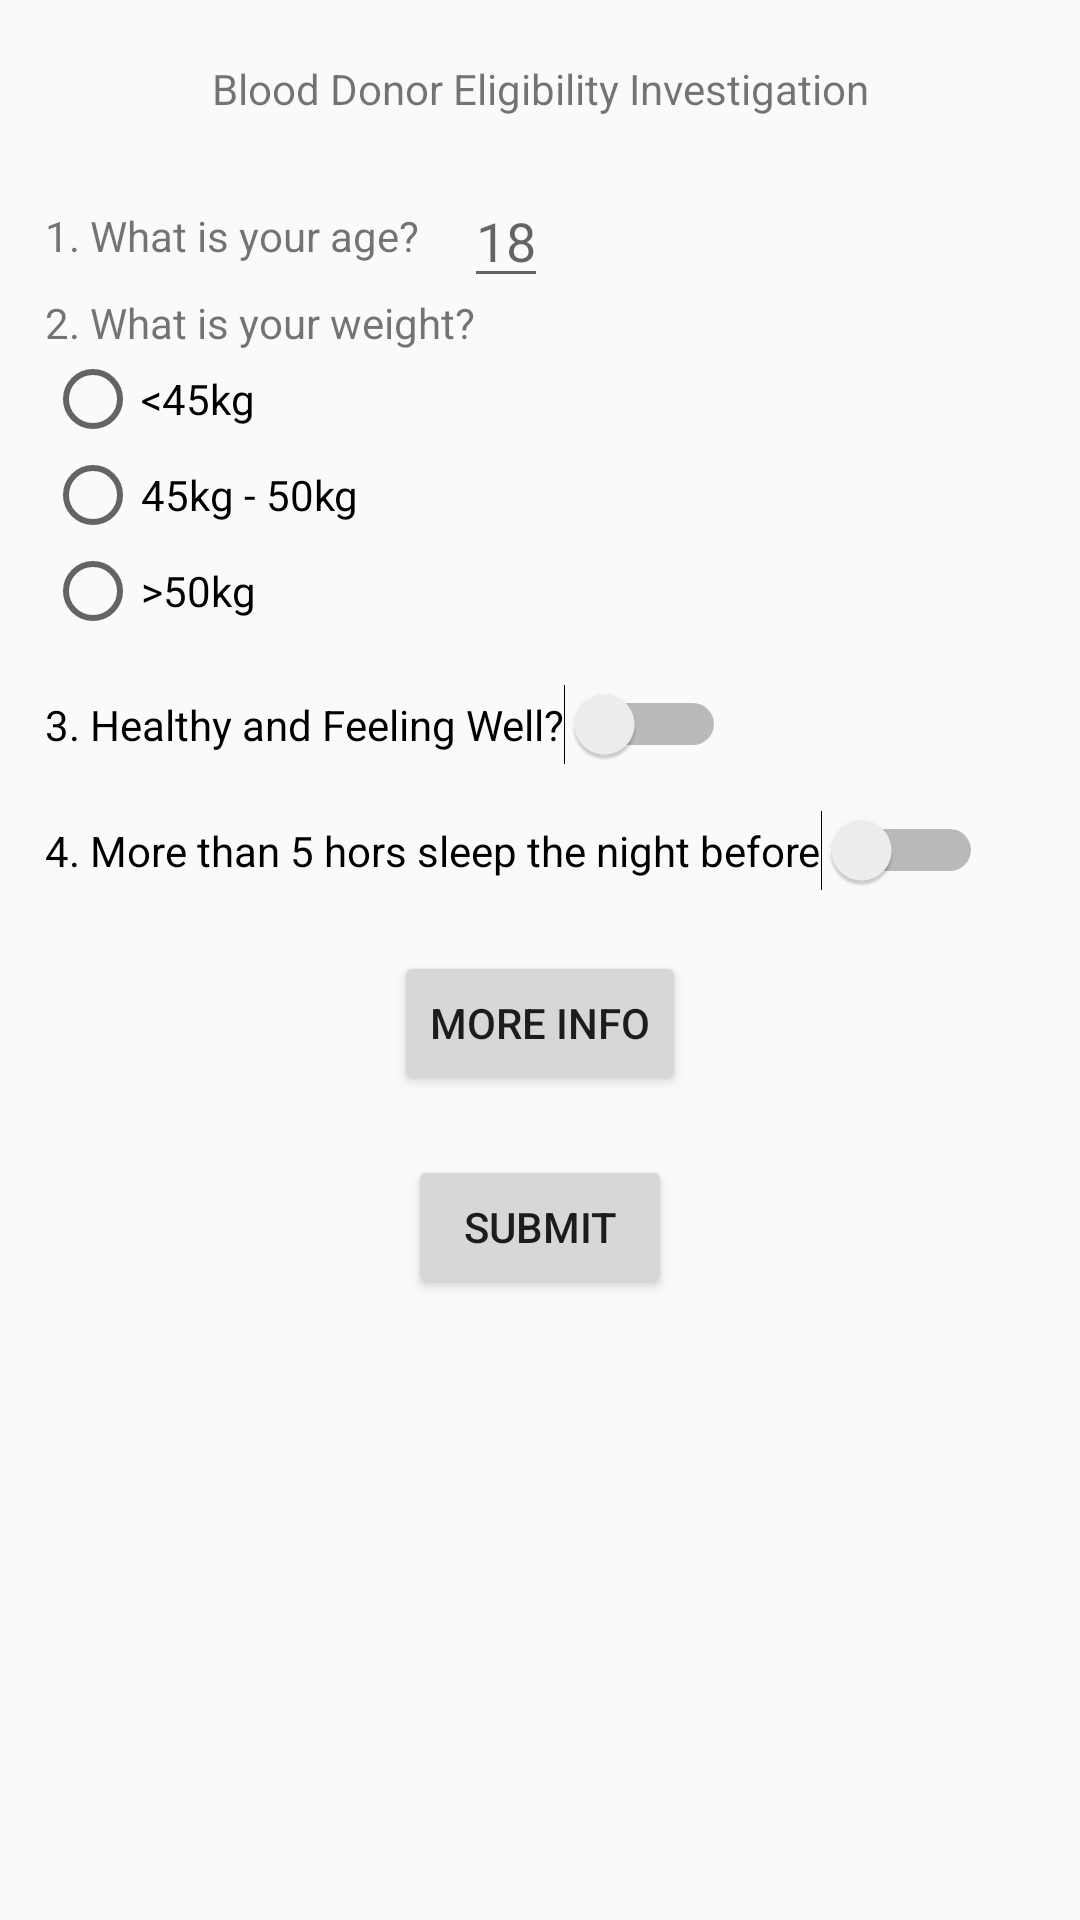

Layout XML and referenced resources for this Android screen:
<!-- AndroidManifest.xml: application theme Theme.Set2CheanKaeLun -->
<!-- res/layout/activity_main.xml -->
<?xml version="1.0" encoding="utf-8"?>
<android.support.constraint.ConstraintLayout xmlns:android="http://schemas.android.com/apk/res/android"
    xmlns:app="http://schemas.android.com/apk/res-auto"
    xmlns:tools="http://schemas.android.com/tools"
    android:layout_width="match_parent"
    android:layout_height="match_parent"
    tools:context=".MainActivity">

    <TextView
        android:id="@+id/title"
        android:layout_width="wrap_content"
        android:layout_height="wrap_content"
        android:text="@string/blood_donor_eligibility_investigation"
        app:layout_constraintTop_toTopOf="parent"
        android:layout_marginTop="20dp"
        app:layout_constraintLeft_toLeftOf="parent"
        app:layout_constraintRight_toRightOf="parent"
        />
    <TextView
        android:id="@+id/ageLabel"
        android:layout_width="wrap_content"
        android:layout_height="wrap_content"
        app:layout_constraintTop_toBottomOf="@id/title"
        app:layout_constraintLeft_toLeftOf="parent"
        app:layout_constraintRight_toLeftOf="@id/age"
        android:layout_marginTop="30dp"
        android:layout_marginLeft="15dp"
        android:text="@string/_1_what_is_your_age"
        />

    <EditText
        android:id="@+id/age"
        android:layout_width="wrap_content"
        android:layout_height="wrap_content"
        android:inputType="number"
        app:layout_constraintTop_toTopOf="@+id/ageLabel"
        app:layout_constraintBottom_toBottomOf="@+id/ageLabel"
        app:layout_constraintLeft_toRightOf="@id/ageLabel"
        android:layout_marginLeft="15dp"
        android:hint="18"
        />

    <TextView
        android:id="@+id/weightLabel"
        android:layout_width="wrap_content"
        android:layout_height="wrap_content"
        android:text="@string/_2_what_is_your_weight"
        app:layout_constraintTop_toBottomOf="@id/ageLabel"
        android:layout_marginLeft="15dp"
        android:layout_marginTop="10dp"
        app:layout_constraintLeft_toLeftOf="parent"
        />
    <RadioGroup
        android:id="@+id/weight"
        android:layout_width="wrap_content"
        android:layout_height="wrap_content"
        android:orientation="vertical"
        app:layout_constraintTop_toBottomOf="@id/weightLabel"
        app:layout_constraintLeft_toLeftOf="@id/weightLabel"
        >

        <RadioButton
            android:id="@+id/lessThan45"
            android:layout_width="wrap_content"
            android:layout_height="wrap_content"
            android:text="@string/_45kg"
        />
        <RadioButton
            android:id="@+id/between45and50"
            android:layout_width="wrap_content"
            android:layout_height="wrap_content"
            android:text="@string/_45kg_50kg"
            />
        <RadioButton
            android:id="@+id/moreThan50"
            android:layout_width="wrap_content"
            android:layout_height="wrap_content"
            android:text="@string/_50kg"
            />
    </RadioGroup>

    <Switch
        android:id="@+id/health"
        android:layout_width="wrap_content"
        android:layout_height="wrap_content"
        android:text="@string/_3_healthy_and_feeling_well"
        app:layout_constraintTop_toBottomOf="@id/weight"
        app:layout_constraintLeft_toLeftOf="parent"
        android:layout_marginTop="15dp"
        android:layout_marginLeft="15dp"
        />
    <Switch
        android:id="@+id/sleep"
        android:layout_width="wrap_content"
        android:layout_height="wrap_content"
        android:text="@string/more_than_5_hors_sleep_the_night_before"
        app:layout_constraintTop_toBottomOf="@id/health"
        app:layout_constraintLeft_toLeftOf="parent"
        android:layout_marginTop="15dp"
        android:layout_marginLeft="15dp"
        />

    <Button
        android:id="@+id/link"
        android:layout_width="wrap_content"
        android:layout_height="wrap_content"
        android:text="@string/http_www_pdn_gov_my"
        app:layout_constraintLeft_toLeftOf="parent"
        app:layout_constraintRight_toRightOf="parent"
        app:layout_constraintTop_toBottomOf="@id/sleep"
        android:layout_marginTop="20dp"
        />

    <Button
        android:id="@+id/submit"
        android:layout_width="wrap_content"
        android:layout_height="wrap_content"
        app:layout_constraintTop_toBottomOf="@id/link"
        app:layout_constraintLeft_toLeftOf="parent"
        app:layout_constraintRight_toRightOf="parent"
        android:layout_marginTop="20dp"
        android:text="@string/submit"
        />




</android.support.constraint.ConstraintLayout>
<!-- resources referenced by this layout -->
<resources>
  <string name="_1_what_is_your_age">1. What is your age?</string>
  <string name="_2_what_is_your_weight">2. What is your weight?</string>
  <string name="_3_healthy_and_feeling_well">3. Healthy and Feeling Well?</string>
  <string name="_45kg">&lt;45kg</string>
  <string name="_45kg_50kg">45kg - 50kg</string>
  <string name="_50kg">&gt;50kg</string>
  <string name="blood_donor_eligibility_investigation">Blood Donor Eligibility Investigation</string>
  <string name="http_www_pdn_gov_my">More info</string>
  <string name="more_than_5_hors_sleep_the_night_before">4. More than 5 hors sleep the night before</string>
  <string name="submit">Submit</string>
  <style name="Theme.Set2CheanKaeLun" parent="Theme.AppCompat.Light.DarkActionBar">
          
          <item name="colorPrimary">@color/purple_500</item>
          <item name="colorPrimaryDark">@color/purple_700</item>
          <item name="colorAccent">@color/teal_200</item>
          
      </style>
  <!-- not gathered from this repository: default colours our renderer supplied (Android Studio template values) -->
  <color name="purple_500">#FF6200EE</color>
  <color name="purple_700">#FF3700B3</color>
  <color name="teal_200">#FF03DAC5</color>
</resources>
